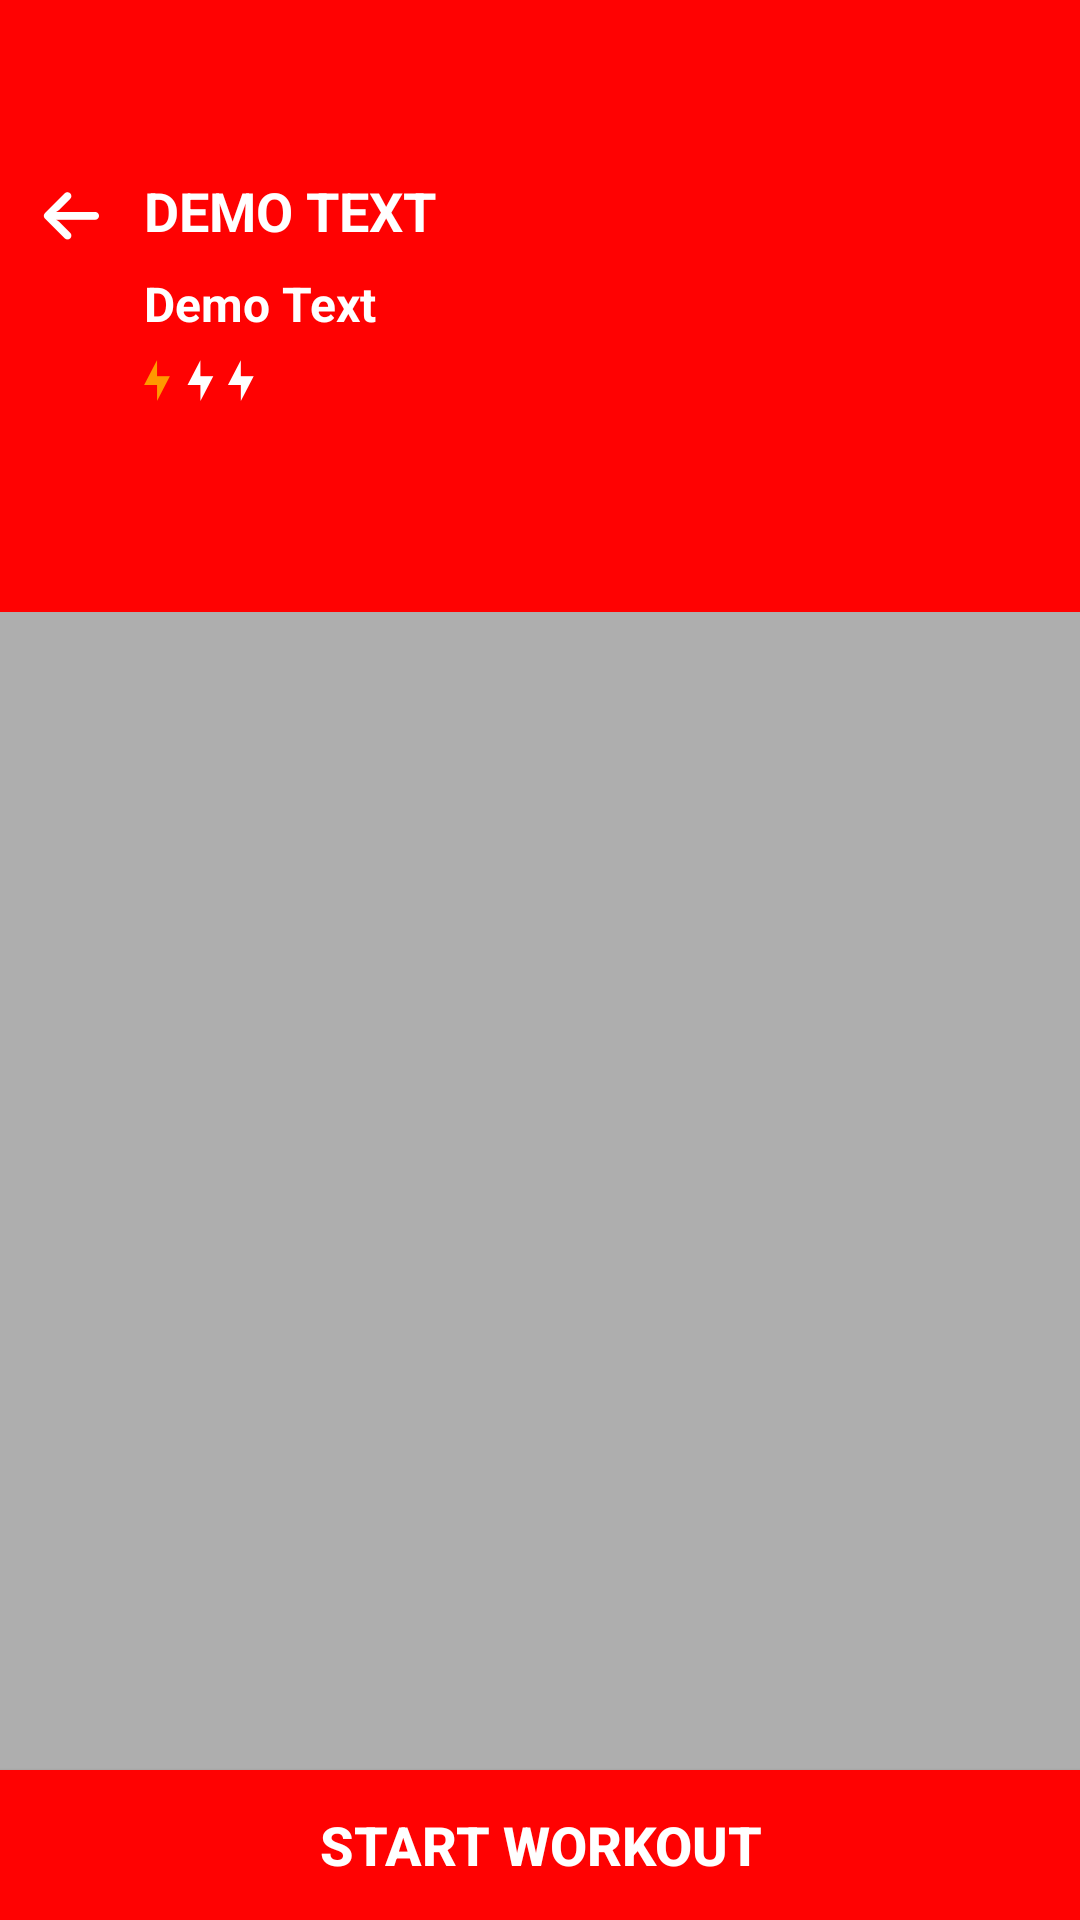

This screen was rendered from an Android layout file. Write that file and the resources it references.
<!-- AndroidManifest.xml: activity theme AppTheme_WorkoutList -->
<!-- res/layout/activity_workout_list.xml -->
<?xml version="1.0" encoding="utf-8"?>
<LinearLayout xmlns:android="http://schemas.android.com/apk/res/android"
    xmlns:tools="http://schemas.android.com/tools"
    android:id="@+id/llMain"
    android:layout_width="match_parent"
    android:layout_height="match_parent"
    android:orientation="vertical"
    android:background="@color/white"
    tools:context="com.superChargedFitness.activity.WorkoutListActivity">

    <RelativeLayout
        android:layout_width="match_parent"
        android:layout_height="0dp"
        android:layout_weight="1">

        <RelativeLayout
            android:id="@+id/rltToolbar"
            android:layout_width="match_parent"
            android:layout_height="@dimen/workout_list_title_height"
            android:background="@color/color_toolbar_bg">

            <ImageView
                android:id="@+id/imgToolbarBack"
                android:layout_width="match_parent"
                android:layout_height="match_parent"
                android:background="@android:color/transparent"
                android:scaleType="centerCrop" />

            <View
                android:layout_width="match_parent"
                android:layout_height="match_parent"
                android:background="@color/colorBlackTrans"
                android:visibility="gone" />

            <ImageView
                android:id="@+id/imgWorkOutListBack"
                android:layout_width="wrap_content"
                android:layout_height="wrap_content"
                android:layout_marginLeft="8dp"
                android:layout_marginTop="56dp"
                android:background="@android:color/transparent"
                android:padding="@dimen/toolbar_img_padding"
                android:src="@drawable/ic_back"
                android:tint="@color/color_white" />

            <TextView
                android:id="@+id/txtWorkoutListCategoryName"
                android:layout_width="wrap_content"
                android:layout_height="wrap_content"
                android:layout_marginLeft="8dp"
                android:layout_marginTop="58dp"
                android:layout_toEndOf="@+id/imgWorkOutListBack"
                android:text="@string/demo_text"
                android:textAllCaps="true"
                android:textColor="@color/color_toolbar_text"
                android:textSize="@dimen/toolbar_title_text"
                android:textStyle="bold" />

            <TextView
                android:id="@+id/txtWorkoutListCategoryDetails"
                android:layout_width="wrap_content"
                android:layout_height="wrap_content"
                android:layout_below="@+id/txtWorkoutListCategoryName"
                android:layout_marginLeft="8dp"
                android:layout_marginTop="8dp"
                android:layout_toEndOf="@+id/imgWorkOutListBack"
                android:text="@string/demo_text"
                android:textColor="@color/color_toolbar_text"
                android:textSize="@dimen/workout_list_details_txt"
                android:textStyle="bold" />

            <ImageView
                android:id="@+id/imgWorkoutDificultyImage"
                android:layout_width="wrap_content"
                android:layout_height="wrap_content"
                android:layout_below="@+id/txtWorkoutListCategoryDetails"
                android:layout_marginLeft="8dp"
                android:layout_marginTop="8dp"
                android:layout_toEndOf="@+id/imgWorkOutListBack"
                android:background="@android:color/transparent"
                android:src="@drawable/ic_beginner_level" />

        </RelativeLayout>

        <androidx.recyclerview.widget.RecyclerView
            android:id="@+id/rcyWorkoutList"
            android:layout_width="match_parent"
            android:layout_height="match_parent"
            android:layout_above="@+id/btnStartWorkout"
            android:layout_below="@+id/rltToolbar"
            android:background="@color/color_gray"
            android:scrollbars="none" />

        <Button
            android:id="@+id/btnStartWorkout"
            android:layout_width="match_parent"
            android:layout_height="50dp"
            android:layout_alignParentBottom="true"
            android:background="@color/color_theme"
            android:text="@string/start_workout"
            android:textColor="@color/color_white"
            android:textSize="@dimen/font_eighteen"
            android:textStyle="bold" />

    </RelativeLayout>

    <RelativeLayout
        android:id="@+id/llAdView"
        android:layout_width="match_parent"
        android:layout_height="@dimen/_50dp"
        android:layout_gravity="center"
        android:layout_marginTop="@dimen/space_10dp"
        android:background="@color/colorWhite"
        android:gravity="center"
        android:visibility="gone" />

    <LinearLayout
        android:id="@+id/llAdViewFacebook"
        android:layout_width="match_parent"
        android:layout_height="@dimen/_50dp"
        android:layout_marginTop="@dimen/space_10dp"
        android:background="@color/colorWhite"
        android:orientation="vertical"
        android:visibility="gone" />
</LinearLayout>
<!-- resources referenced by this layout -->
<resources>
  <color name="colorBlackTrans">#87000000</color>
  <color name="colorWhite">#FFFFFF</color>
  <color name="color_gray">#aeaeae</color>
  <color name="color_theme">#FF0202</color>
  <color name="color_toolbar_bg">#ff0202</color>
  <color name="color_toolbar_text">#ffffff</color>
  <color name="color_white">#FFFFFF</color>
  <color name="white">#FFFFFF</color>
  <dimen name="_50dp">50dp</dimen>
  <dimen name="font_eighteen">18sp</dimen>
  <dimen name="space_10dp">10dp</dimen>
  <dimen name="toolbar_img_padding">4dp</dimen>
  <dimen name="toolbar_title_text">18sp</dimen>
  <dimen name="workout_list_details_txt">16sp</dimen>
  <dimen name="workout_list_title_height">184dp</dimen>
  <!-- drawable ic_back: png bitmap (drawable-hdpi, 1231 bytes) -->
  <!-- drawable ic_beginner_level: png bitmap (drawable-hdpi, 1250 bytes) -->
  <string name="demo_text">Demo Text</string>
  <string name="start_workout">Start Workout</string>
  <style name="AppTheme_WorkoutList" parent="Theme.AppCompat.Light.NoActionBar">
          
          <item name="colorPrimary">@color/colorPrimary</item>
          <item name="colorPrimaryDark">@color/colorPrimaryDark</item>
          <item name="colorAccent">@color/colorAccent</item>
          <item name="android:statusBarColor">@color/white</item>
          <item name="android:windowLightStatusBar" tools:targetApi="m">false</item>
          <item name="android:windowFullscreen">false</item>
          <item name="android:textColor">@color/color_black</item>
          <item name="android:windowDisablePreview">false</item>
  
      </style>
  <color name="colorPrimary">#FFFFFF</color>
  <color name="colorPrimaryDark">#FFFFFF</color>
  <color name="colorAccent">#ff0202</color>
  <color name="color_black">#000000</color>
</resources>
